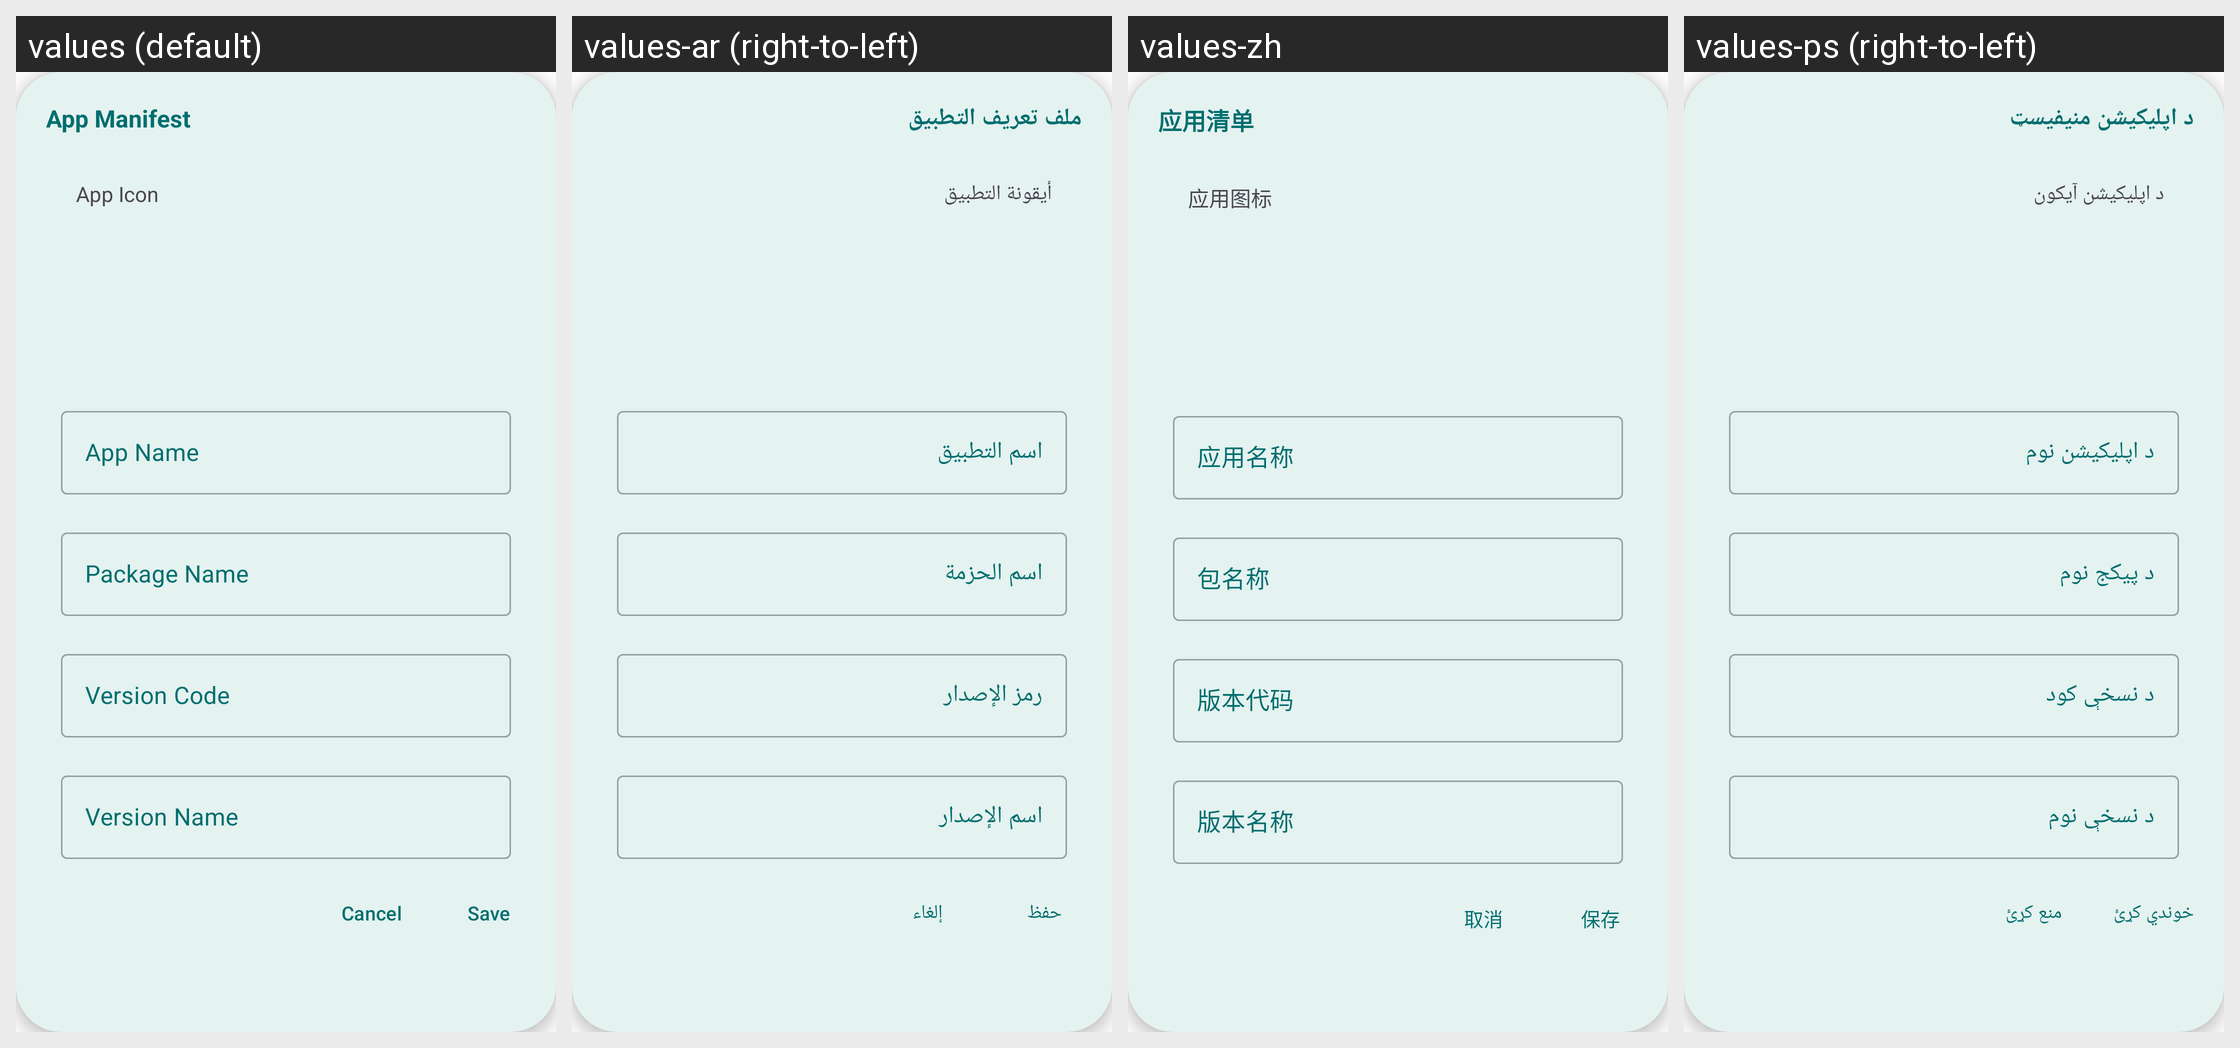

Locale-by-locale string values for the Android screen shown in this grid:
Android screen res/layout/edit_app_info.xml rendered under 4 locales, left to right: values (default), values-ar (right-to-left), values-zh, values-ps (right-to-left). Device: Nexus 5 (rendered at 1080×1920; each locale shown at half size, 540×960, under a caption strip naming it); theme AppTheme.
Other locales in the repository, not shown: values-dv, values-hi, values-ru.
Strings drawn on this screen, with the default value and each locale's value (text and hints the layout hard-codes, and strings that could not be matched under every locale, appear in the picture but are not listed):

app_editor_app_manifest
  values: App Manifest
  values-ar: ملف تعريف التطبيق
  values-zh: 应用清单
  values-ps: د اپلیکیشن منیفیسټ

app_editor_app_icon
  values: App Icon
  values-ar: أيقونة التطبيق
  values-zh: 应用图标
  values-ps: د اپلیکیشن آیکون

a_cancel
  values: Cancel
  values-ar: إلغاء
  values-zh: 取消
  values-ps: منع کړئ

a_save
  values: Save
  values-ar: حفظ
  values-zh: 保存
  values-ps: خوندي کړئ
